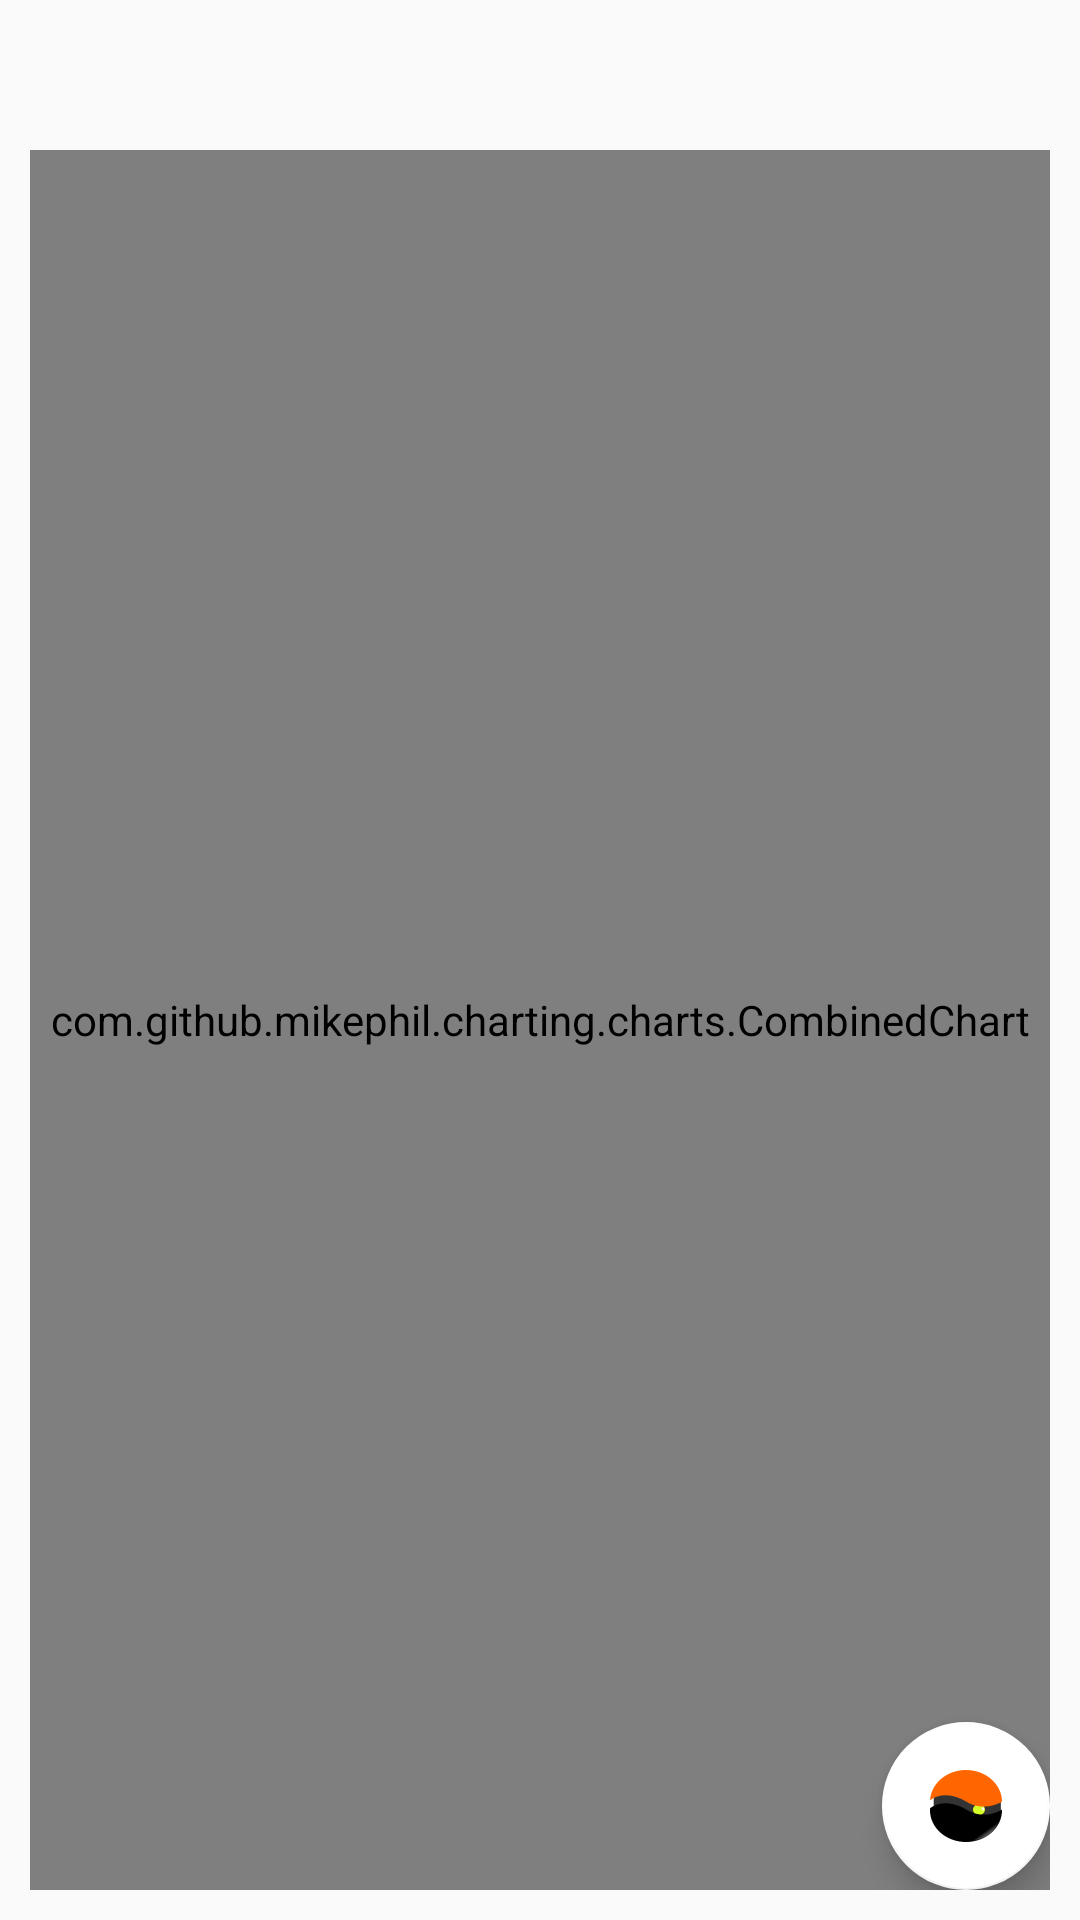

Reconstruct the res/layout file that produces this screen, plus the resources it refers to.
<!-- AndroidManifest.xml: application theme AppTheme -->
<!-- res/layout/chart.xml -->
<?xml version="1.0" encoding="utf-8"?>
<RelativeLayout xmlns:android="http://schemas.android.com/apk/res/android"
    xmlns:app="http://schemas.android.com/apk/res-auto"
    xmlns:tools="http://schemas.android.com/tools"
    android:id="@+id/content_main"
    android:layout_width="match_parent"
    android:layout_height="match_parent"
    android:paddingBottom="10dp"
    android:paddingLeft="@dimen/activity_horizontal_margin"
    android:paddingRight="@dimen/activity_horizontal_margin"
    android:paddingTop="@dimen/activity_vertical_margin"
    app:layout_behavior="@string/appbar_scrolling_view_behavior"
    tools:context="com.th.eoss.sevenyods.MainActivity"
    tools:showIn="@layout/app_bar_main">


    <LinearLayout
        android:orientation="vertical"
        android:layout_width="match_parent"
        android:layout_height="match_parent"
        android:layout_alignParentTop="true"
        android:layout_alignParentLeft="true"
        android:layout_alignParentStart="true">

        <LinearLayout
            android:orientation="horizontal"
            android:layout_width="match_parent"
            android:layout_height="wrap_content"
            android:gravity="center"
            android:id="@+id/headerLayout">

        </LinearLayout>

        <com.github.mikephil.charting.charts.CombinedChart
            android:layout_width="match_parent"
            android:layout_height="match_parent"
            android:id="@+id/combinedChart"/>
    </LinearLayout>

    <android.support.design.widget.FloatingActionButton
        android:id="@+id/fab"
        android:layout_width="wrap_content"
        android:layout_height="wrap_content"
        android:layout_alignParentRight="true"
        android:layout_alignParentBottom="true"
        android:src="@drawable/ic_launcher"
        />

</RelativeLayout>
<!-- res/layout/app_bar_main.xml (included above) -->
<?xml version="1.0" encoding="utf-8"?>
<android.support.design.widget.CoordinatorLayout xmlns:android="http://schemas.android.com/apk/res/android"
    xmlns:app="http://schemas.android.com/apk/res-auto"
    xmlns:tools="http://schemas.android.com/tools"
    android:layout_width="match_parent"
    android:layout_height="match_parent"
    android:fitsSystemWindows="true"
    tools:context="com.th.eoss.sevenyods.MainActivity">

    <android.support.design.widget.AppBarLayout
        android:layout_width="match_parent"
        android:layout_height="wrap_content"
        >

        <android.support.v7.widget.Toolbar
            android:id="@+id/toolbar"
            android:layout_width="match_parent"
            android:layout_height="?attr/actionBarSize"
            android:background="@color/yod"
            android:titleTextColor="@android:color/white"
            />

        <android.support.design.widget.TabLayout
            android:id="@+id/tab"
            android:background="@color/yod"
            android:layout_width="match_parent"
            android:layout_height="wrap_content" />

    </android.support.design.widget.AppBarLayout>

    <android.support.v4.view.ViewPager xmlns:android="http://schemas.android.com/apk/res/android"
        android:id="@+id/pager"
        android:layout_width="match_parent"
        android:layout_height="match_parent" />

</android.support.design.widget.CoordinatorLayout>
<!-- resources referenced by this layout -->
<resources>
  <color name="yod">#72c4f3</color>
  <dimen name="activity_horizontal_margin">10dp</dimen>
  <dimen name="activity_vertical_margin">50dp</dimen>
  <!-- drawable ic_launcher: png bitmap (drawable, 5479 bytes) -->
  <style name="AppTheme" parent="Theme.AppCompat.Light.DarkActionBar">
          <item name="colorPrimary">@color/yod</item>
          <item name="colorPrimaryDark">@color/yod</item>
          <item name="colorAccent">@android:color/white</item>
      </style>
</resources>
